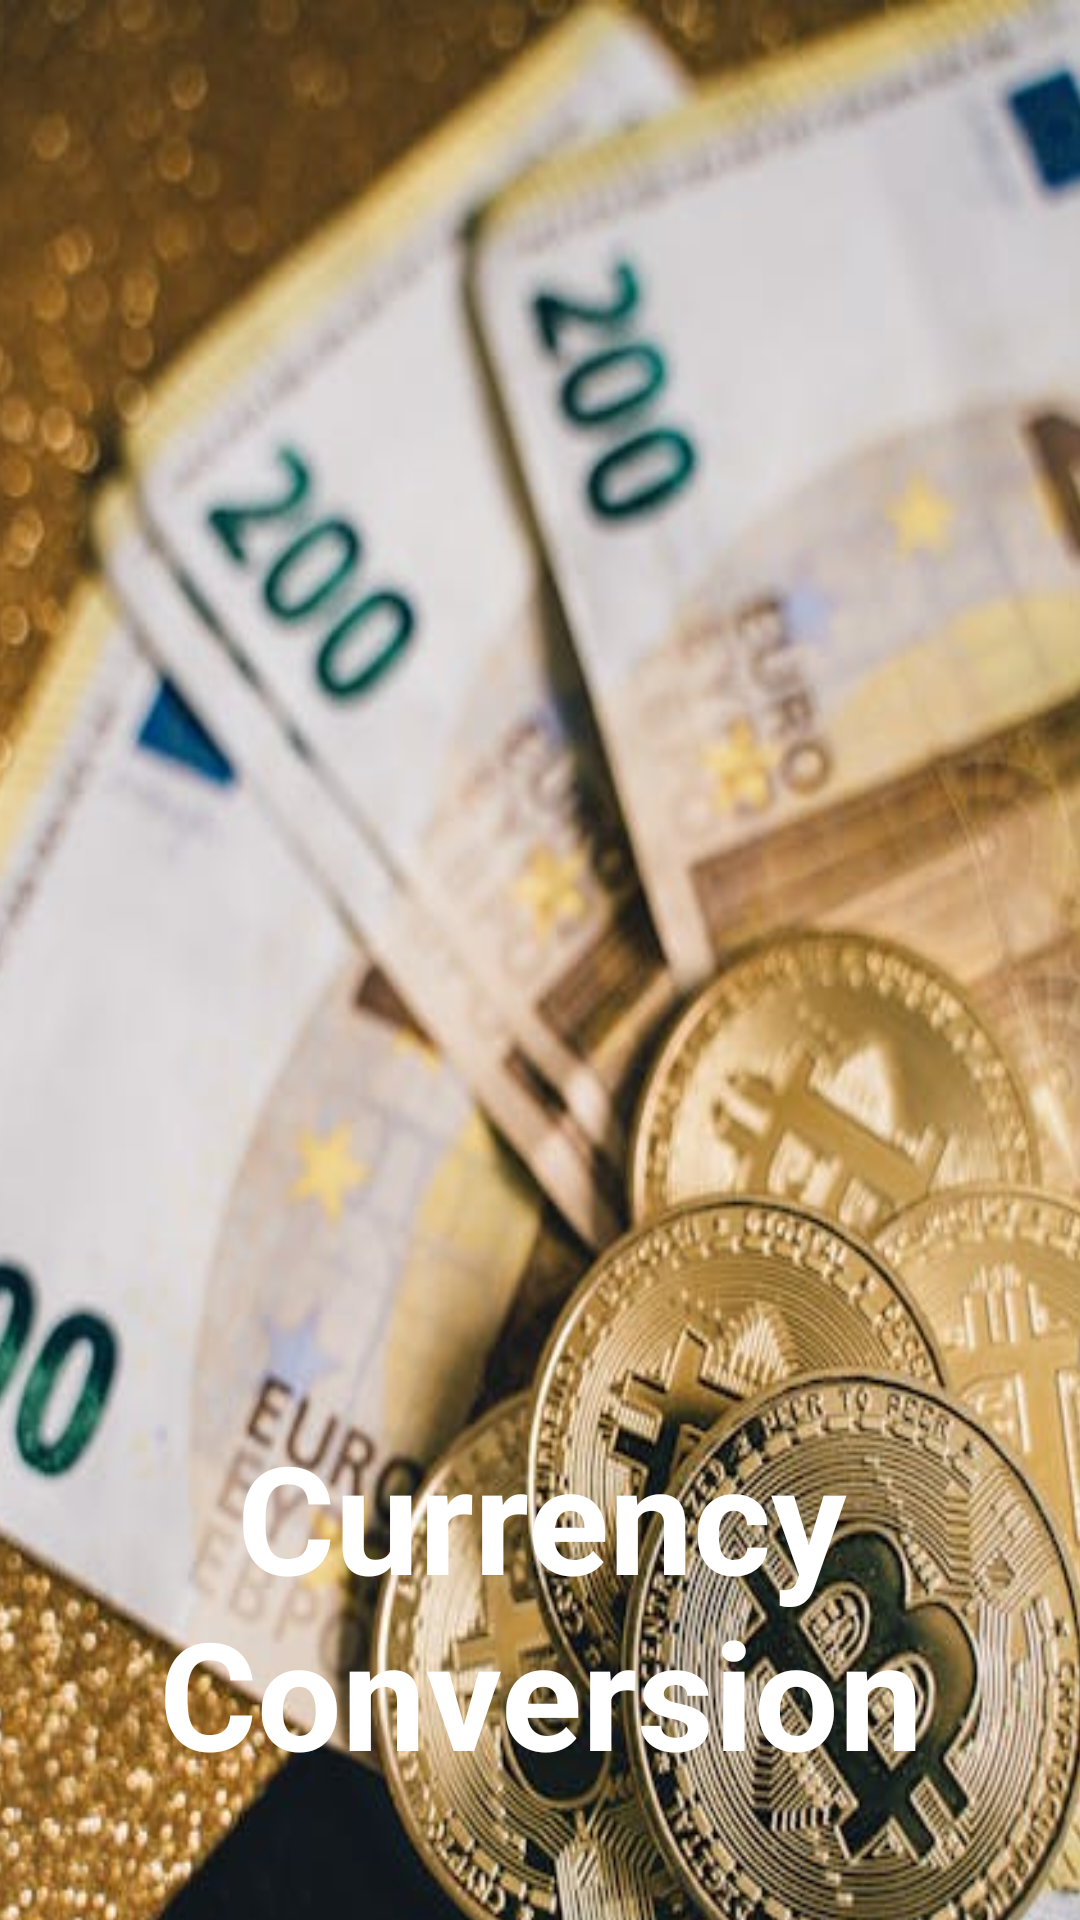

Layout XML and referenced resources for this Android screen:
<!-- AndroidManifest.xml: application theme Theme.CurrencyConverter -->
<!-- res/layout/activity_splash_screen.xml -->
<?xml version="1.0" encoding="utf-8"?>
<androidx.constraintlayout.widget.ConstraintLayout xmlns:android="http://schemas.android.com/apk/res/android"
    xmlns:app="http://schemas.android.com/apk/res-auto"
    xmlns:tools="http://schemas.android.com/tools"
    android:layout_width="match_parent"
    android:layout_height="match_parent"
    tools:context=".SplashScreen">

    <ImageView
        android:id="@+id/imageView2"
        android:layout_width="427dp"
        android:layout_height="856dp"
        android:background="@drawable/splashback"
        app:layout_constraintBaseline_toBaselineOf="parent"
        app:layout_constraintEnd_toEndOf="parent"
        app:layout_constraintStart_toStartOf="parent" />

    <TextView
        android:id="@+id/textView2"
        android:layout_width="381dp"
        android:layout_height="wrap_content"
        android:layout_margin="20dp"
        android:gravity="center"
        android:padding="10dp"
        android:text="@string/currency_conversion"
        android:textColor="@color/white"
        android:textSize="50sp"
        android:textStyle="bold"
        app:layout_constraintBottom_toBottomOf="parent"
        app:layout_constraintEnd_toEndOf="parent"
        app:layout_constraintStart_toStartOf="parent"
        app:layout_constraintTop_toTopOf="parent"
        app:layout_constraintVertical_bias="0.972" />
</androidx.constraintlayout.widget.ConstraintLayout>
<!-- resources referenced by this layout -->
<resources>
  <color name="white">#FFFFFFFF</color>
  <!-- drawable splashback: jpeg bitmap (drawable, 54921 bytes) -->
  <string name="currency_conversion">Currency Conversion</string>
  <style name="Theme.CurrencyConverter" parent="Base.Theme.CurrencyConverter" />
  <style name="Base.Theme.CurrencyConverter" parent="Theme.AppCompat.Light.NoActionBar">
          
          
      </style>
</resources>
